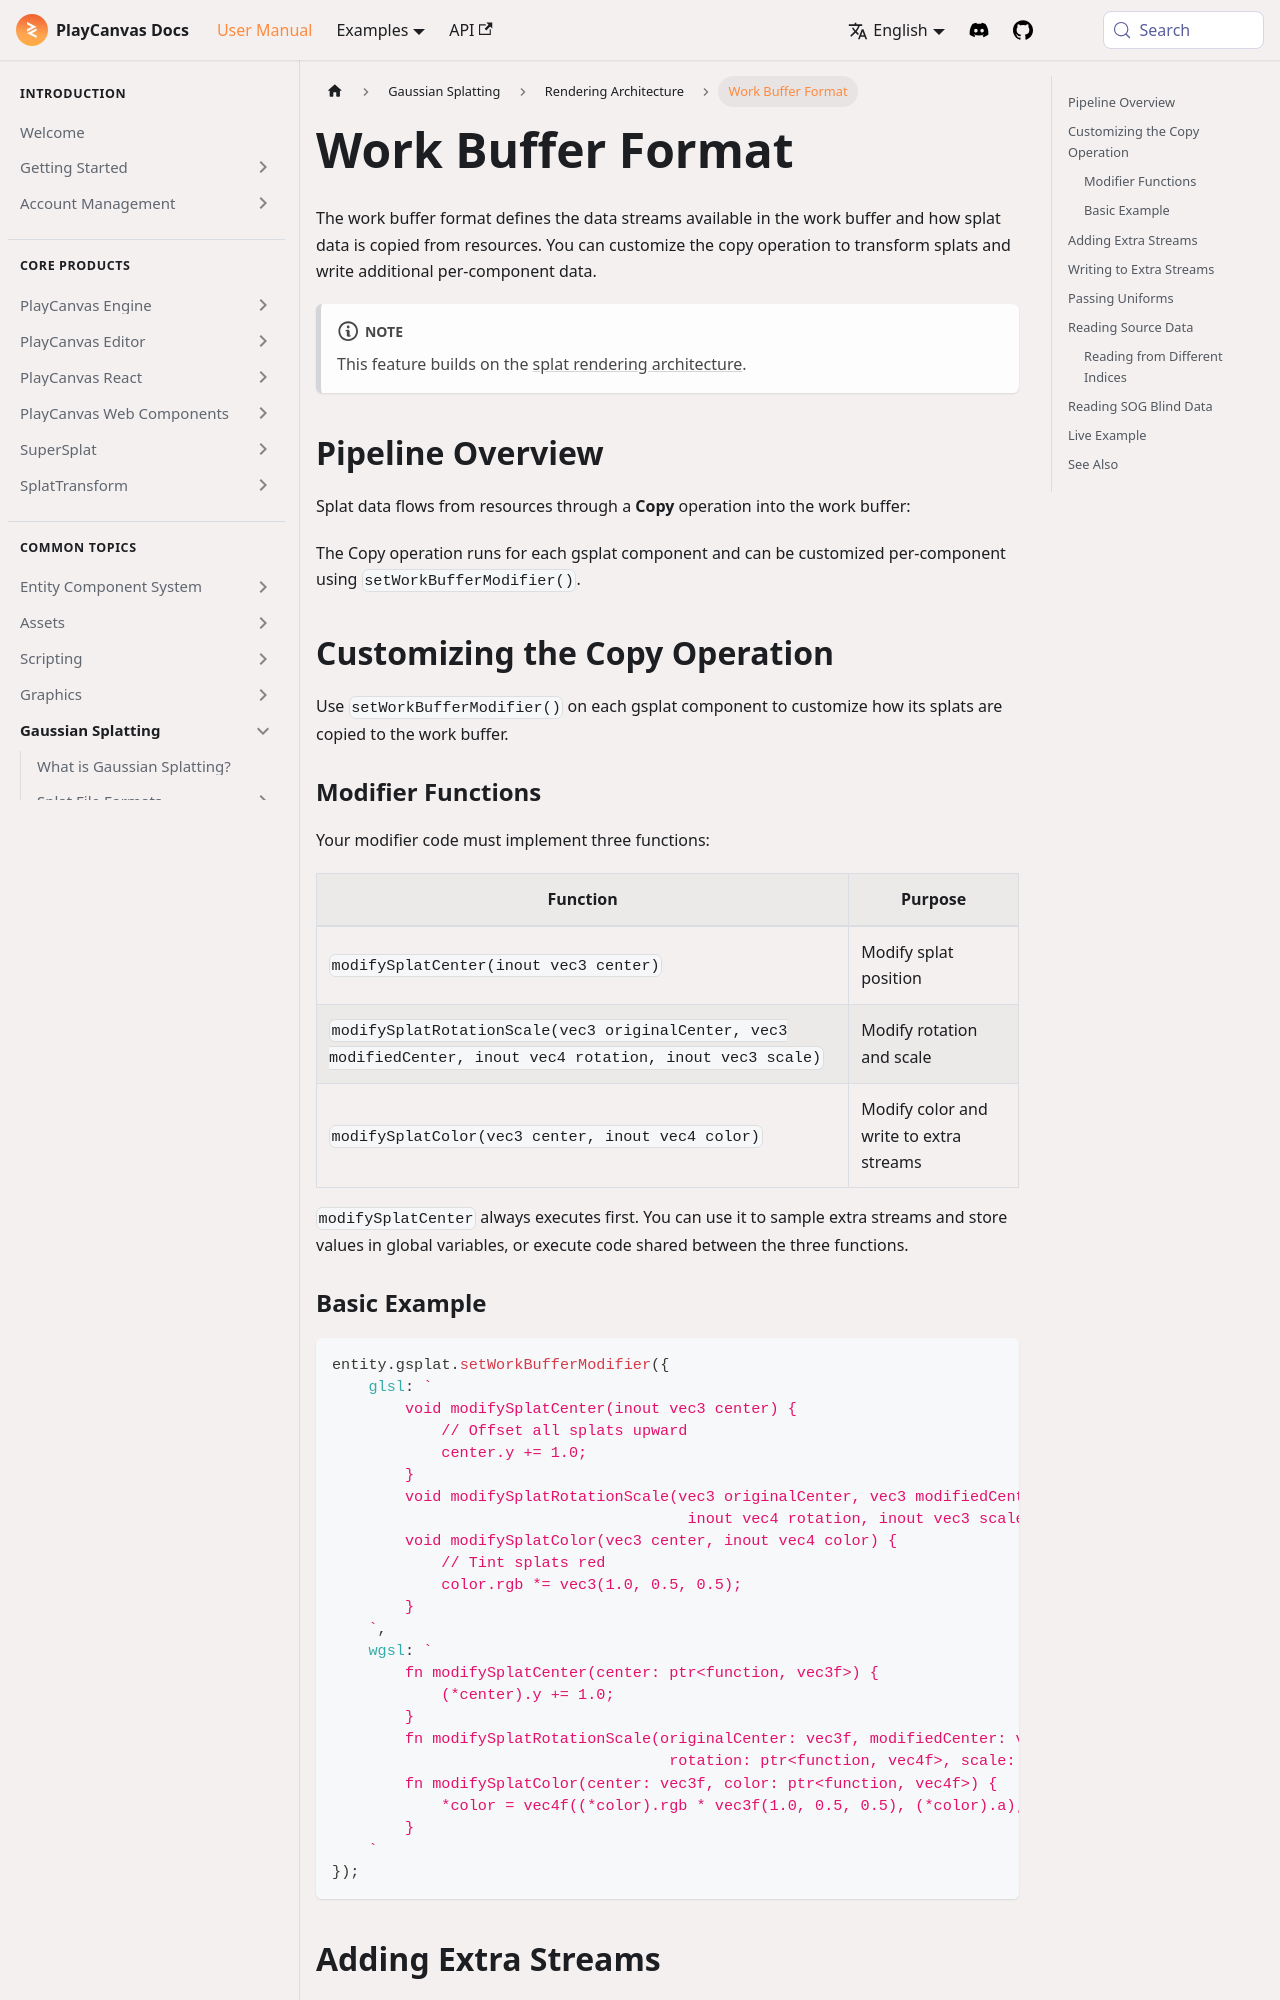

repository: playcanvas/developer-site · page: user-manual/gaussian-splatting/rendering-architecture/work-buffer-format/index.html · generator: docusaurus

---
title: Work Buffer Format
description: "Work buffer format: copy stage customization, streams, and how data flows from resources into the work buffer."
---

import Tabs from '@theme/Tabs';
import TabItem from '@theme/TabItem';

The work buffer format defines the data streams available in the work buffer and how splat data is copied from resources. You can customize the copy operation to transform splats and write additional per-component data.

:::note

This feature builds on the [splat rendering architecture](/user-manual/gaussian-splatting/rendering-architecture).

:::

## Pipeline Overview

Splat data flows from resources through a **Copy** operation into the work buffer:

```mermaid
flowchart LR
    subgraph Resources[GSplat Resources]
        Loaded[Loaded Splats]
        Container[GSplatContainer]
    end

    Copy([Copy])

    WorkBuffer[Work Buffer]

    Sort([Sort])

    Render([Render])

    Loaded --> Copy
    Container --> Copy
    Copy --> WorkBuffer
    WorkBuffer --> Sort
    Sort --> Render

    style Copy stroke:#f90,stroke-width:3px
```

The Copy operation runs for each gsplat component and can be customized per-component using `setWorkBufferModifier()`.

## Customizing the Copy Operation

Use `setWorkBufferModifier()` on each gsplat component to customize how its splats are copied to the work buffer.

### Modifier Functions

Your modifier code must implement three functions:

| Function | Purpose |
|----------|---------|
| `modifySplatCenter(inout vec3 center)` | Modify splat position |
| `modifySplatRotationScale(vec3 originalCenter, vec3 modifiedCenter, inout vec4 rotation, inout vec3 scale)` | Modify rotation and scale |
| `modifySplatColor(vec3 center, inout vec4 color)` | Modify color and write to extra streams |

`modifySplatCenter` always executes first. You can use it to sample extra streams and store values in global variables, or execute code shared between the three functions.
